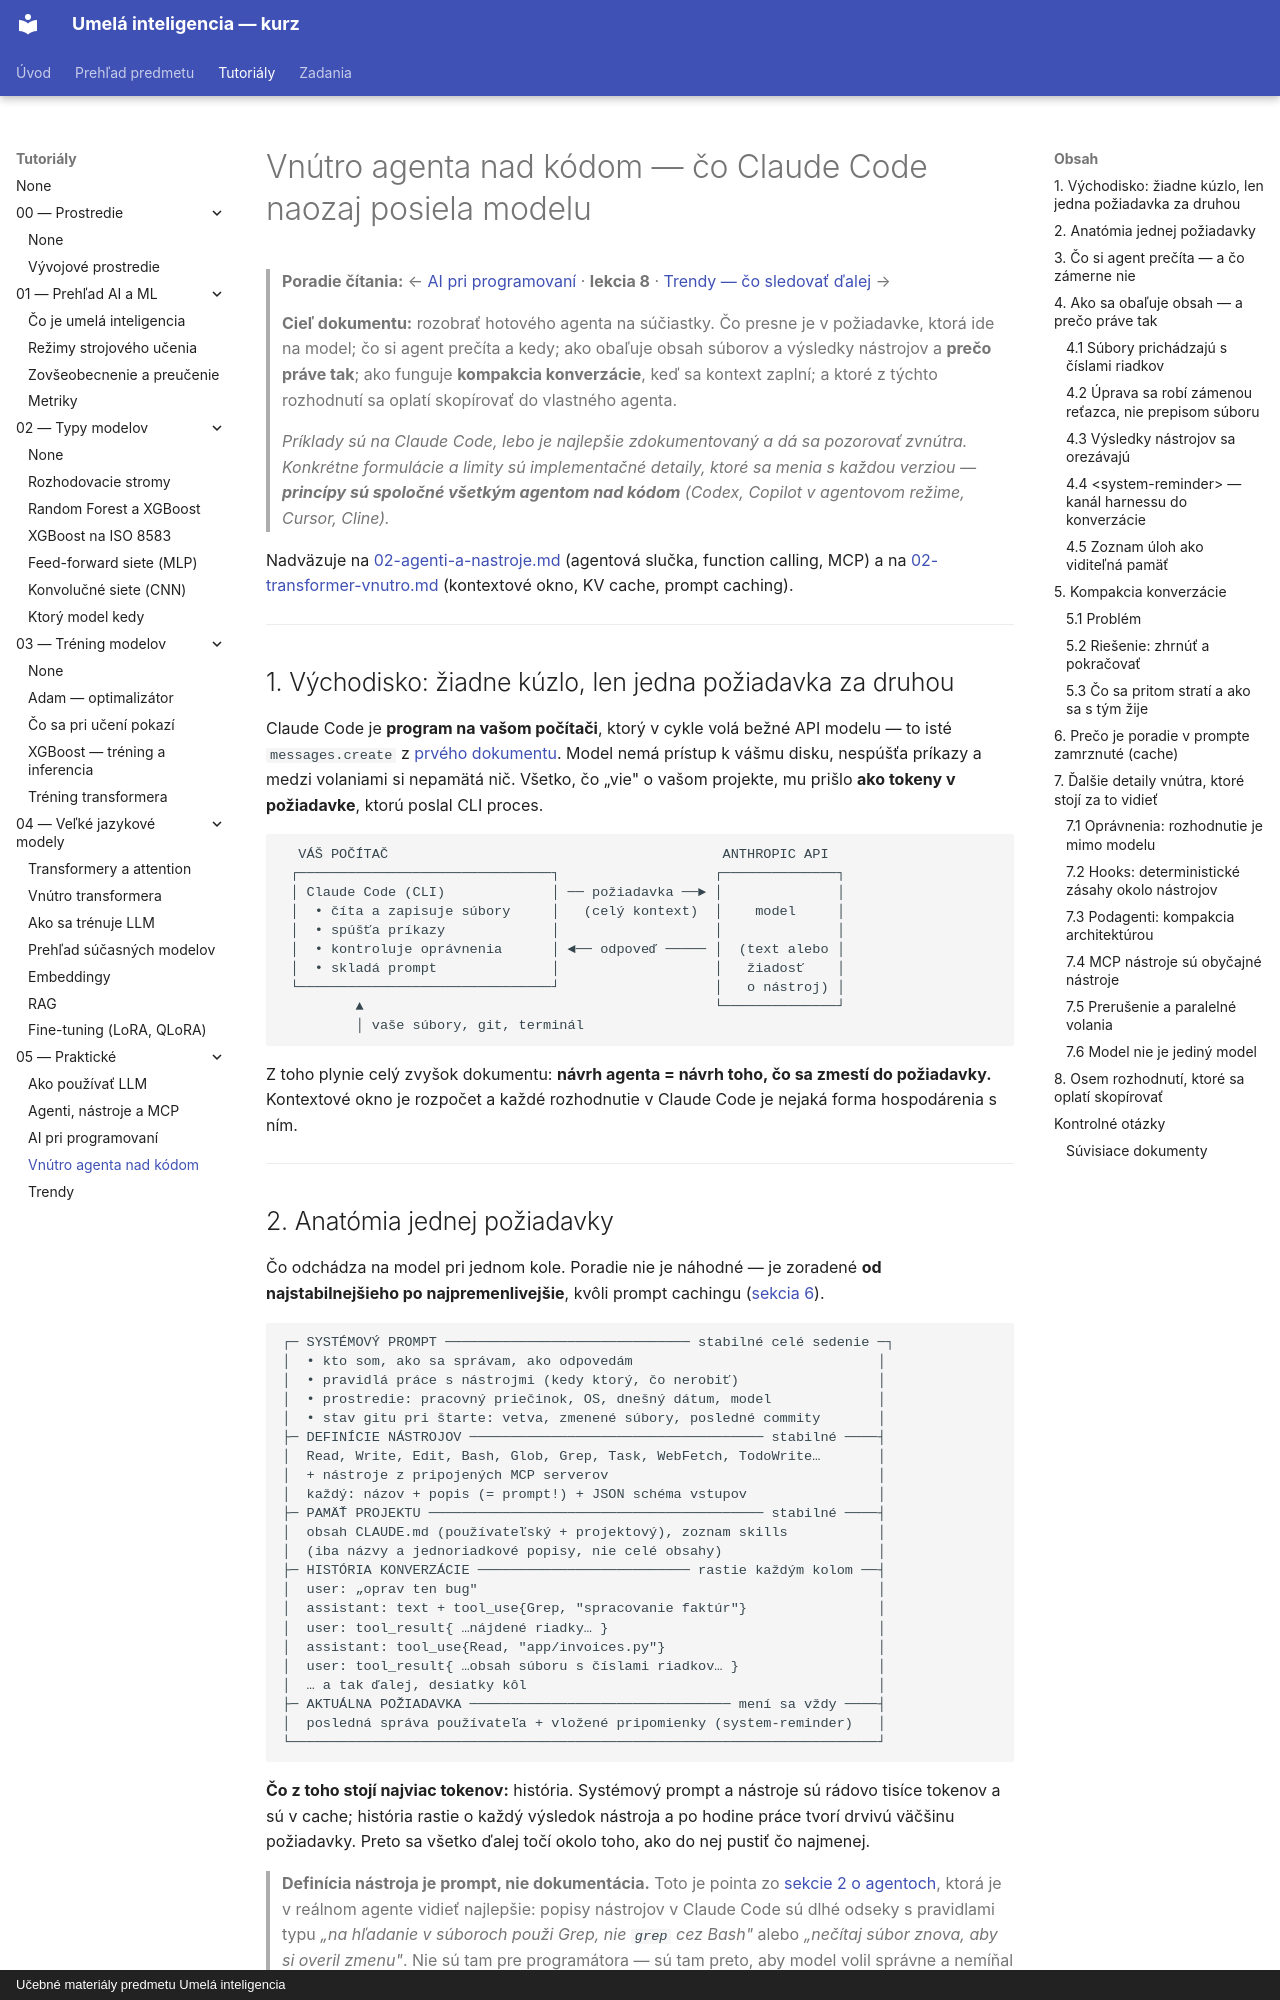

repository: martinmozi/itexa · page: tutorials/05-prakticke/04-vnutro-claude-code/index.html · generator: mkdocs · copyright: Učebné materiály predmetu Umelá inteligencia

# Vnútro agenta nad kódom — čo Claude Code naozaj posiela modelu

> **Poradie čítania:** ← [AI pri programovaní](03-ai-programovanie.md) · **lekcia 8** · [Trendy — čo sledovať ďalej](05-llm-trendy.md) →

> **Cieľ dokumentu:** rozobrať hotového agenta na súčiastky. Čo presne je v požiadavke, ktorá ide na model; čo si agent prečíta a kedy; ako obaľuje obsah súborov a výsledky nástrojov a **prečo práve tak**; ako funguje **kompakcia konverzácie**, keď sa kontext zaplní; a ktoré z týchto rozhodnutí sa oplatí skopírovať do vlastného agenta.
>
> *Príklady sú na Claude Code, lebo je najlepšie zdokumentovaný a dá sa pozorovať zvnútra. Konkrétne formulácie a limity sú implementačné detaily, ktoré sa menia s každou verziou — **princípy sú spoločné všetkým agentom nad kódom** (Codex, Copilot v agentovom režime, Cursor, Cline).*

Nadväzuje na [02-agenti-a-nastroje.md](02-agenti-a-nastroje.md) (agentová slučka, function calling, MCP) a na [02-transformer-vnutro.md](../04-llm/02-transformer-vnutro.md) (kontextové okno, KV cache, prompt caching).

---

## 1. Východisko: žiadne kúzlo, len jedna požiadavka za druhou

Claude Code je **program na vašom počítači**, ktorý v cykle volá bežné API modelu — to isté `messages.create` z [prvého dokumentu](01-ako-pouzivat-llm.md#23-najmenšie-funkčné-volanie). Model nemá prístup k vášmu disku, nespúšťa príkazy a medzi volaniami si nepamätá nič. Všetko, čo „vie" o vašom projekte, mu prišlo **ako tokeny v požiadavke**, ktorú poslal CLI proces.

```text
  VÁŠ POČÍTAČ                                         ANTHROPIC API
 ┌───────────────────────────────┐                   ┌──────────────┐
 │ Claude Code (CLI)             │ ── požiadavka ──► │              │
 │  • číta a zapisuje súbory     │   (celý kontext)  │    model     │
 │  • spúšťa príkazy             │                   │              │
 │  • kontroluje oprávnenia      │ ◄── odpoveď ───── │  (text alebo │
 │  • skladá prompt              │                   │   žiadosť    │
 └───────────────────────────────┘                   │   o nástroj) │
         ▲                                           └──────────────┘
         │ vaše súbory, git, terminál
```

Z toho plynie celý zvyšok dokumentu: **návrh agenta = návrh toho, čo sa zmestí do požiadavky.** Kontextové okno je rozpočet a každé rozhodnutie v Claude Code je nejaká forma hospodárenia s ním.

---
